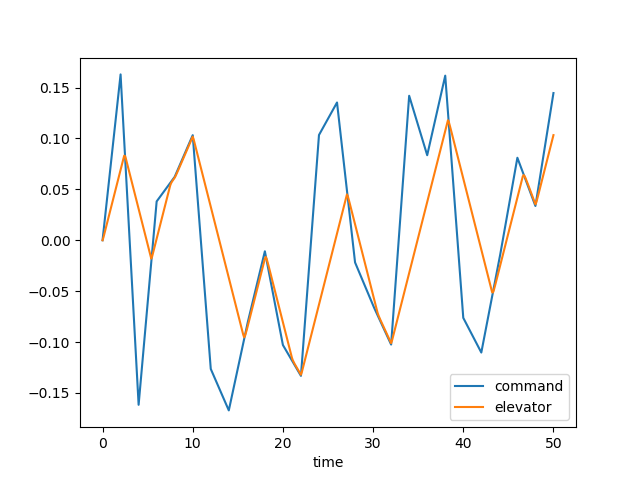

Values plotted in this chart, from the file beside it:
time, dec, de, u, w, q, theta, mode
0.0, 0.0, 0.0, 0.0, 0.0, 0.0, 0.0, 3.0
0.1, 0.008145, 0.002793, 0.000253, -0.0035, -0.0001549, -4.701817942986963e-06, 3.0
0.2, 0.01629, 0.006283, 0.001385, -0.02027, -0.000661, -4.295532562537119e-05, 3.0
0.3, 0.02444, 0.009774, 0.003771, -0.0567, -0.001458, -0.0001469, 3.0
0.4, 0.03258, 0.01326, 0.007736, -0.1176, -0.002486, -0.0003425, 3.0
0.5, 0.04073, 0.01676, 0.01355, -0.2062, -0.003689, -0.0006502, 3.0
0.6, 0.04887, 0.02025, 0.02145, -0.3247, -0.005013, -0.001085, 3.0
0.7, 0.05702, 0.02374, 0.03159, -0.4736, -0.006409, -0.001656, 3.0
0.8, 0.06516, 0.02723, 0.0441, -0.6529, -0.007835, -0.002368, 3.0
0.9, 0.07331, 0.03072, 0.05908, -0.8614, -0.009254, -0.003223, 3.0
1.0, 0.08145, 0.03421, 0.07657, -1.097, -0.01063, -0.004217, 3.0
1.1, 0.0896, 0.0377, 0.0966, -1.358, -0.01195, -0.005347, 3.0
1.2, 0.09774, 0.04119, 0.1192, -1.642, -0.01318, -0.006605, 3.0
1.3, 0.1059, 0.04468, 0.1442, -1.945, -0.01432, -0.007981, 3.0
1.4, 0.114, 0.04817, 0.1717, -2.264, -0.01535, -0.009465, 3.0
1.5, 0.1222, 0.05166, 0.2016, -2.596, -0.01627, -0.01105, 3.0
1.6, 0.1303, 0.05515, 0.2339, -2.94, -0.01708, -0.01272, 3.0
1.7, 0.1385, 0.05864, 0.2684, -3.29, -0.01778, -0.01446, 3.0
1.8, 0.1466, 0.06213, 0.3051, -3.646, -0.01838, -0.01627, 3.0
1.9, 0.1548, 0.06562, 0.3439, -4.004, -0.01889, -0.01813, 3.0
2.0, 0.1629, 0.06912, 0.3849, -4.363, -0.01931, -0.02004, 3.0
2.1, 0.1467, 0.07261, 0.4278, -4.721, -0.01966, -0.02199, 3.0
2.2, 0.1305, 0.0761, 0.4728, -5.076, -0.01995, -0.02397, 3.0
2.3, 0.1142, 0.07959, 0.5197, -5.428, -0.02018, -0.02598, 3.0
2.4, 0.098, 0.08308, 0.5686, -5.775, -0.02037, -0.02801, 3.0
2.5, 0.08177, 0.08267, 0.6189, -6.112, -0.02031, -0.03005, 3.0
2.6, 0.06554, 0.07972, 0.6699, -6.423, -0.01966, -0.03205, 3.0
2.7, 0.04932, 0.07622, 0.7205, -6.694, -0.01838, -0.03396, 3.0
2.8, 0.03309, 0.07273, 0.77, -6.913, -0.0166, -0.03571, 3.0
2.9, 0.01686, 0.06924, 0.8179, -7.074, -0.01443, -0.03726, 3.0
3.0, 0.0006331, 0.06575, 0.8638, -7.172, -0.01199, -0.03859, 3.0
3.1, -0.01559, 0.06226, 0.9073, -7.205, -0.009386, -0.03966, 3.0
3.2, -0.03182, 0.05877, 0.9482, -7.173, -0.006712, -0.04046, 3.0
3.3, -0.04805, 0.05528, 0.9862, -7.079, -0.004047, -0.041, 3.0
3.4, -0.06428, 0.05179, 1.021, -6.926, -0.001458, -0.04127, 3.0
3.5, -0.0805, 0.0483, 1.054, -6.719, 0.001, -0.04129, 3.0
3.6, -0.09673, 0.04481, 1.083, -6.464, 0.003285, -0.04108, 3.0
3.7, -0.113, 0.04132, 1.109, -6.166, 0.005366, -0.04064, 3.0
3.8, -0.1292, 0.03783, 1.133, -5.834, 0.007224, -0.04001, 3.0
3.9, -0.1454, 0.03434, 1.155, -5.472, 0.008849, -0.03921, 3.0
4.0, -0.1616, 0.03085, 1.174, -5.088, 0.01024, -0.03825, 3.0
4.1, -0.1517, 0.02736, 1.19, -4.688, 0.0114, -0.03717, 3.0
4.2, -0.1417, 0.02387, 1.205, -4.276, 0.01234, -0.03598, 3.0
4.3, -0.1317, 0.02037, 1.218, -3.858, 0.01309, -0.0347, 3.0
4.4, -0.1217, 0.01688, 1.229, -3.439, 0.01365, -0.03337, 3.0
4.5, -0.1117, 0.01339, 1.239, -3.022, 0.01405, -0.03198, 3.0
4.6, -0.1017, 0.009902, 1.247, -2.61, 0.01432, -0.03056, 3.0
4.7, -0.09171, 0.006412, 1.254, -2.206, 0.01447, -0.02912, 3.0
4.8, -0.08172, 0.002921, 1.259, -1.811, 0.01453, -0.02767, 3.0
4.9, -0.07173, -0.0005696, 1.264, -1.428, 0.01453, -0.02622, 3.0
5.0, -0.06174, -0.00406, 1.267, -1.056, 0.01448, -0.02476, 3.0
5.1, -0.05175, -0.007551, 1.269, -0.6953, 0.0144, -0.02332, 3.0
5.2, -0.04176, -0.01104, 1.27, -0.3468, 0.01431, -0.02188, 3.0
5.3, -0.03177, -0.01453, 1.27, -0.009618, 0.01422, -0.02046, 3.0
5.4, -0.02178, -0.01802, 1.269, 0.317, 0.01415, -0.01904, 3.0
5.5, -0.01179, -0.01591, 1.267, 0.627, 0.0138, -0.01764, 3.0
5.6, -0.001805, -0.01242, 1.265, 0.9018, 0.01277, -0.0163, 3.0
5.7, 0.008185, -0.008931, 1.265, 1.13, 0.0112, -0.0151, 3.0
5.8, 0.01817, -0.00544, 1.267, 1.303, 0.009206, -0.01408, 3.0
5.9, 0.02816, -0.00195, 1.271, 1.415, 0.006908, -0.01327, 3.0
... 441 more rows
